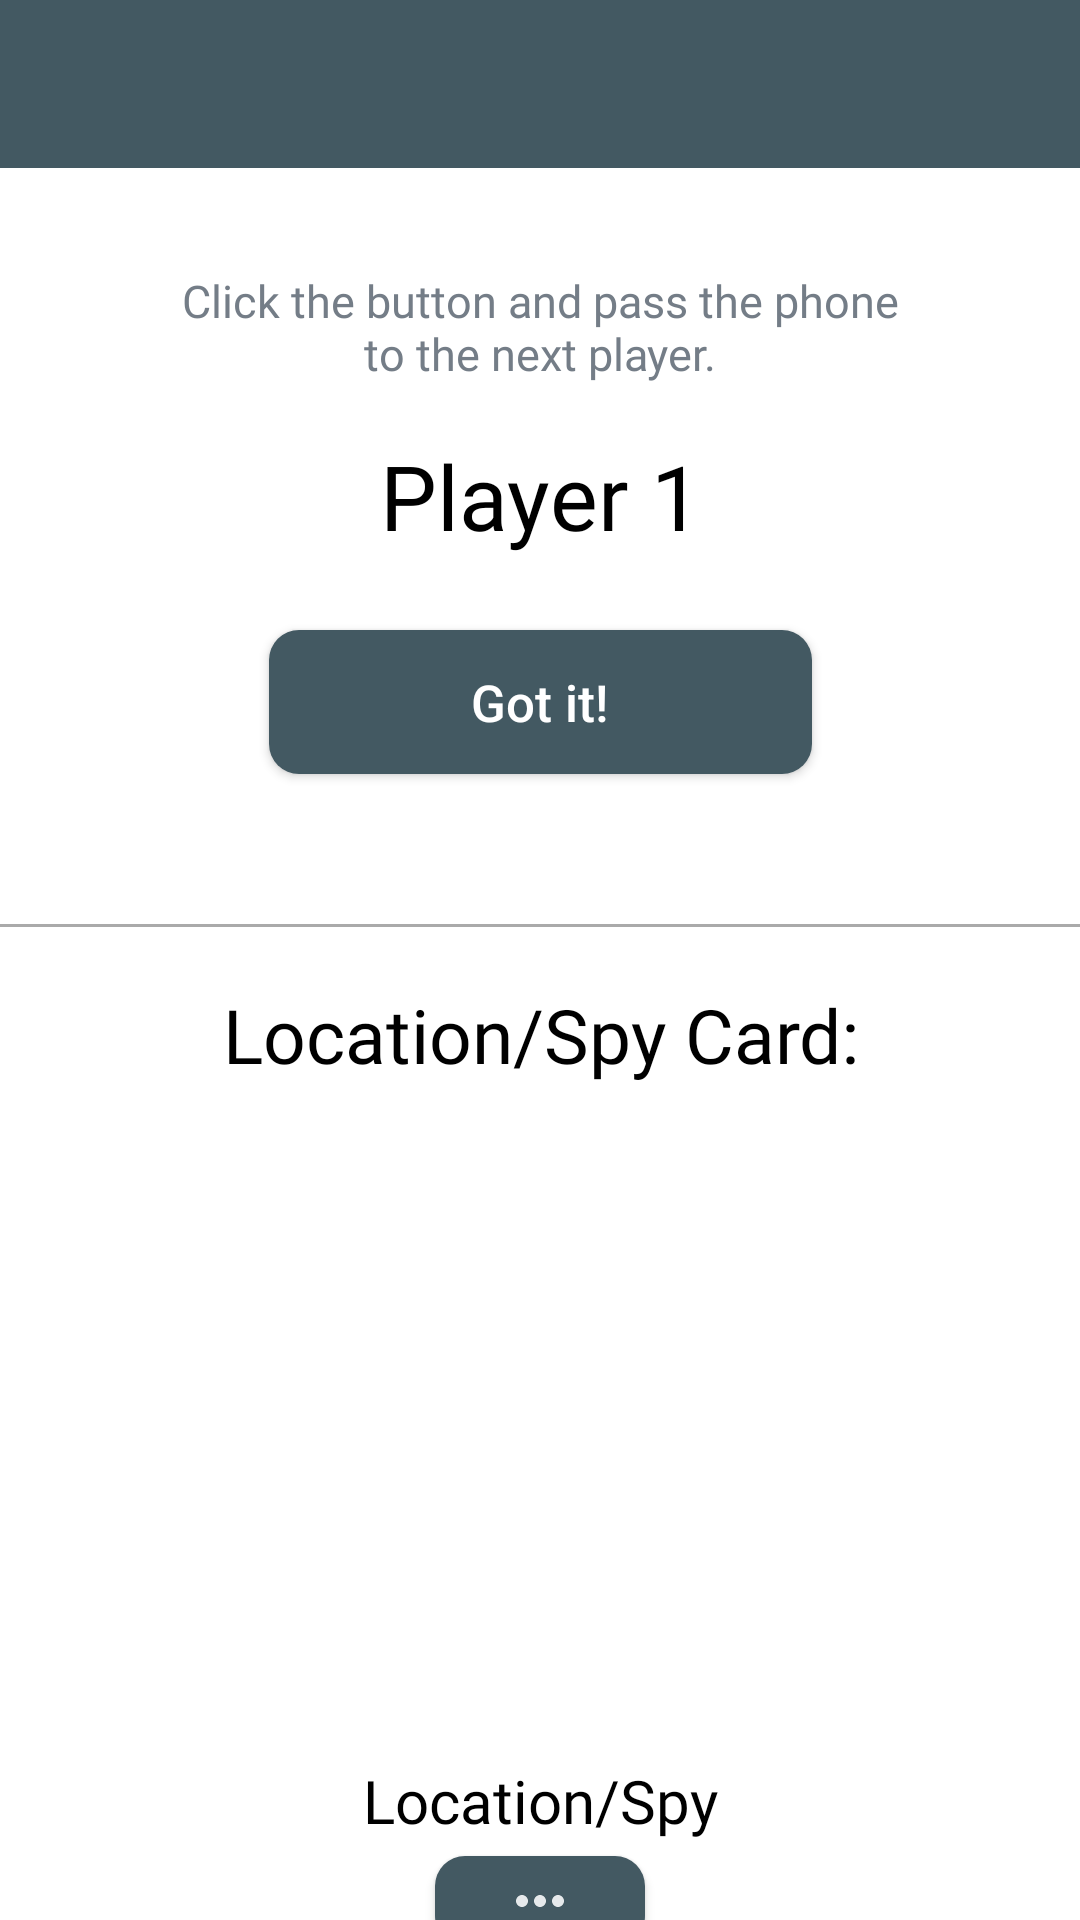

Android layout source for this screen:
<!-- AndroidManifest.xml: application theme Theme.SpyfallUBI -->
<!-- res/layout/activity_whoareyouresult.xml -->
<?xml version="1.0" encoding="utf-8"?>
<androidx.constraintlayout.widget.ConstraintLayout xmlns:android="http://schemas.android.com/apk/res/android"
    xmlns:app="http://schemas.android.com/apk/res-auto"
    xmlns:tools="http://schemas.android.com/tools"
    android:layout_width="match_parent"
    android:layout_height="match_parent"
    android:orientation="vertical"
    tools:context=".WhoAreYouActivity">

    <include
        android:id="@+id/include_toolbar"
        layout="@layout/tool_bar"
        android:layout_width="0dp"
        android:layout_height="wrap_content"
        app:layout_constraintEnd_toEndOf="parent"
        app:layout_constraintStart_toStartOf="parent"
        app:layout_constraintTop_toTopOf="parent" />

    <View
        android:id="@+id/view1"
        android:layout_width="300dp"
        android:layout_height="200dp"
        android:background="@drawable/rounded_corners_graybackground"
        android:layout_marginTop="20dp"
        app:layout_constraintEnd_toEndOf="parent"
        app:layout_constraintHorizontal_bias="0.5"
        app:layout_constraintStart_toStartOf="parent"
        app:layout_constraintTop_toBottomOf="@+id/include_toolbar"/>

    <TextView
        android:id="@+id/textViewHideThePhone"
        android:layout_width="250dp"
        android:layout_height="wrap_content"
        android:layout_marginTop="90dp"
        android:fontFamily="@font/roboto_black"
        android:text="@string/WhoAreYouResAct1"
        android:textAlignment="center"
        android:textColor="@color/gray_edText"
        android:textSize="15dp"
        app:layout_constraintEnd_toEndOf="parent"
        app:layout_constraintHorizontal_bias="0.5"
        app:layout_constraintStart_toStartOf="parent"
        app:layout_constraintTop_toTopOf="@+id/include_toolbar" />

    <TextView
        android:id="@+id/textViewPlayerName"
        android:layout_width="match_parent"
        android:layout_height="wrap_content"
        android:layout_marginTop="55dp"
        android:fontFamily="@font/roboto_black"
        android:text="Player 1"
        android:textAlignment="center"
        android:textColor="@color/black"
        android:textSize="30dp"
        app:layout_constraintEnd_toEndOf="parent"
        app:layout_constraintHorizontal_bias="0.5"
        app:layout_constraintStart_toStartOf="parent"
        app:layout_constraintTop_toTopOf="@+id/textViewHideThePhone" />


    <androidx.appcompat.widget.AppCompatButton
        android:id="@+id/BtnGotIt"
        android:layout_width="181dp"
        android:layout_height="wrap_content"
        android:layout_marginTop="210dp"
        android:background="@drawable/rounded_corners_buttons"
        android:text="@string/GotIt"
        android:textAllCaps="false"
        android:textColor="@color/white"
        android:textSize="17dp"
        android:onClick="whoAreYou"
        app:layout_constraintEnd_toEndOf="parent"
        app:layout_constraintHorizontal_bias="0.5"
        app:layout_constraintStart_toStartOf="parent"
        app:layout_constraintTop_toTopOf="@+id/include_toolbar" />

    <View
        android:id="@+id/horizontal_line1"
        android:layout_width="0dp"
        android:layout_height="1dp"
        android:layout_marginTop="50dp"
        android:background="@android:color/darker_gray"
        app:layout_constraintEnd_toEndOf="parent"
        app:layout_constraintHorizontal_bias="0.0"
        app:layout_constraintStart_toStartOf="parent"
        app:layout_constraintTop_toBottomOf="@id/BtnGotIt" />

    <TextView
        android:id="@+id/textViewLocationSpyCard"
        android:layout_width="match_parent"
        android:layout_height="wrap_content"
        android:layout_marginTop="20dp"
        android:fontFamily="@font/roboto_black"
        android:text="Location/Spy Card:"
        android:textAlignment="center"
        android:textColor="@color/black"
        android:textSize="25dp"
        app:layout_constraintEnd_toEndOf="parent"
        app:layout_constraintHorizontal_bias="0.5"
        app:layout_constraintStart_toStartOf="parent"
        app:layout_constraintTop_toTopOf="@+id/horizontal_line1" />

    <View
        android:id="@+id/view2"
        android:layout_width="240dp"
        android:layout_height="280dp"
        android:background="@drawable/rounded_corners_graybackground"
        android:layout_marginTop="15dp"
        app:layout_constraintEnd_toEndOf="parent"
        app:layout_constraintHorizontal_bias="0.5"
        app:layout_constraintStart_toStartOf="parent"
        app:layout_constraintTop_toBottomOf="@+id/textViewLocationSpyCard"/>

    <ImageView
        android:id="@+id/imageViewLocation"
        android:layout_width="190dp"
        android:layout_height="170dp"
        android:layout_marginTop="35dp"
        android:scaleType="fitXY"
        app:layout_constraintEnd_toEndOf="parent"
        app:layout_constraintHorizontal_bias="0.5"
        app:layout_constraintStart_toStartOf="parent"
        app:layout_constraintTop_toBottomOf="@+id/textViewLocationSpyCard"/>

    <TextView
        android:id="@+id/locationName"
        android:layout_width="240dp"
        android:layout_height="wrap_content"
        android:layout_marginTop="20dp"
        android:fontFamily="@font/roboto_regular"
        android:text="Location/Spy"
        android:textAlignment="center"
        android:textColor="@color/black"
        android:textSize="20dp"
        app:layout_constraintEnd_toEndOf="parent"
        app:layout_constraintHorizontal_bias="0.5"
        app:layout_constraintStart_toStartOf="parent"
        app:layout_constraintTop_toBottomOf="@+id/imageViewLocation" />


    <androidx.appcompat.widget.AppCompatButton
        android:id="@+id/btn_know_more"
        android:layout_width="70dp"
        android:layout_height="30dp"
        android:layout_marginTop="5dp"
        android:background="@drawable/rounded_corners_buttons"
        android:drawableStart="@drawable/learn_more_icon"
        android:paddingStart="23dp"
        android:textAllCaps="false"
        android:textColor="@color/white"
        android:textSize="17dp"
        android:onClick="showLocationInfo"
        app:layout_constraintEnd_toEndOf="parent"
        app:layout_constraintHorizontal_bias="0.5"
        app:layout_constraintStart_toStartOf="parent"
        app:layout_constraintTop_toBottomOf="@+id/locationName" />

    <TextView
        android:id="@+id/help"
        android:layout_width="match_parent"
        android:layout_height="wrap_content"
        android:layout_marginTop="20dp"
        android:fontFamily="@font/roboto_regular"
        android:text="Civilian help / Spy help"
        android:textAlignment="center"
        android:textColor="@color/black"
        android:textSize="15dp"
        app:layout_constraintEnd_toEndOf="parent"
        app:layout_constraintHorizontal_bias="0.5"
        app:layout_constraintStart_toStartOf="parent"
        app:layout_constraintTop_toBottomOf="@+id/view2" />

</androidx.constraintlayout.widget.ConstraintLayout>
<!-- res/layout/tool_bar.xml (included above) -->
<LinearLayout xmlns:android="http://schemas.android.com/apk/res/android"
    xmlns:app="http://schemas.android.com/apk/res-auto"
    android:layout_width="match_parent"
    android:layout_height="match_parent"
    android:fitsSystemWindows="true"
    android:orientation="vertical">

    <androidx.appcompat.widget.Toolbar
        android:id="@+id/toolbar"
        android:layout_width="match_parent"
        android:layout_height="56dp"
        android:background="@color/darkBlue_buttons"
        android:theme="@style/ThemeOverlay.AppCompat.Dark.ActionBar"
        app:popupTheme="@style/ThemeOverlay.AppCompat.Light"
        app:titleTextAppearance="@style/Toolbar.TitleText"/>

</LinearLayout>
<!-- resources referenced by this layout -->
<resources>
  <color name="black">#FF000000</color>
  <color name="darkBlue_buttons">#435962</color>
  <color name="gray_edText">#747d87</color>
  <color name="white">#FFFFFFFF</color>
  <!-- drawable learn_more_icon (drawable) -->
  <vector android:alpha="0.87" android:height="24dp"
      android:tint="#FFFFFF" android:viewportHeight="24"
      android:viewportWidth="24" android:width="24dp" xmlns:android="http://schemas.android.com/apk/res/android">
      <path android:fillColor="@android:color/white" android:pathData="M6,10c-1.1,0 -2,0.9 -2,2s0.9,2 2,2 2,-0.9 2,-2 -0.9,-2 -2,-2zM18,10c-1.1,0 -2,0.9 -2,2s0.9,2 2,2 2,-0.9 2,-2 -0.9,-2 -2,-2zM12,10c-1.1,0 -2,0.9 -2,2s0.9,2 2,2 2,-0.9 2,-2 -0.9,-2 -2,-2z"/>
  </vector>
  <!-- drawable rounded_corners_buttons (drawable) -->
  <?xml version="1.0" encoding="utf-8"?>
  <shape xmlns:android="http://schemas.android.com/apk/res/android">
      <corners  android:radius="10dp"/>
      <solid android:color="@color/darkBlue_buttons"></solid>
  </shape>
  <string name="GotIt">Got it!</string>
  <string name="WhoAreYouResAct1">Click the button and pass the phone to the next player.</string>
  <style name="Theme.SpyfallUBI" parent="Theme.MaterialComponents.DayNight.NoActionBar">
          
          <item name="colorPrimary">@color/darkBlue_buttons</item>
          <item name="colorPrimaryVariant">@color/purple_700</item>
          <item name="colorOnPrimary">@color/white</item>
          
          <item name="colorSecondary">@color/teal_200</item>
          <item name="colorSecondaryVariant">@color/teal_700</item>
          <item name="colorOnSecondary">@color/black</item>
          
          <item name="android:statusBarColor">?attr/colorPrimaryVariant</item>
          
      </style>
  <color name="purple_700">#FF3700B3</color>
  <color name="teal_200">#FF03DAC5</color>
  <color name="teal_700">#FF018786</color>
</resources>
